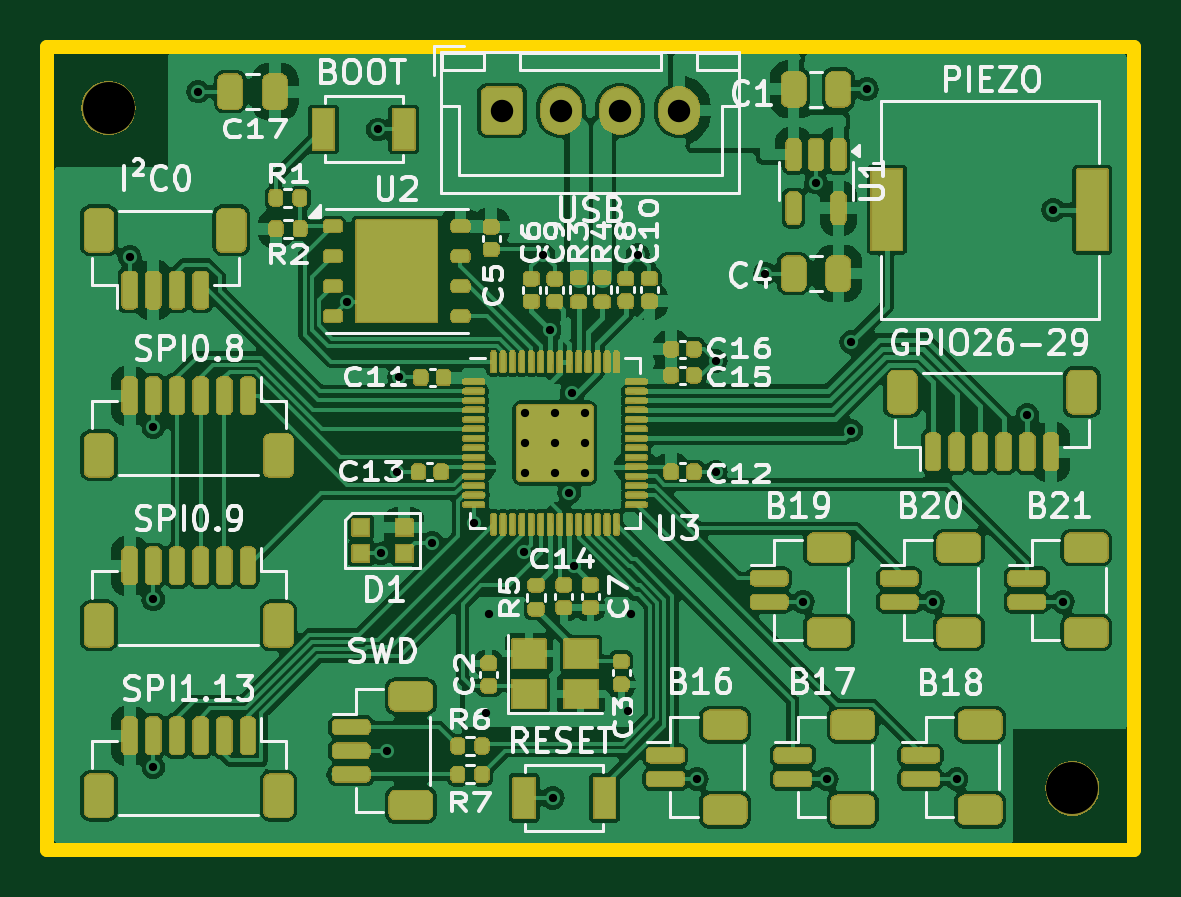
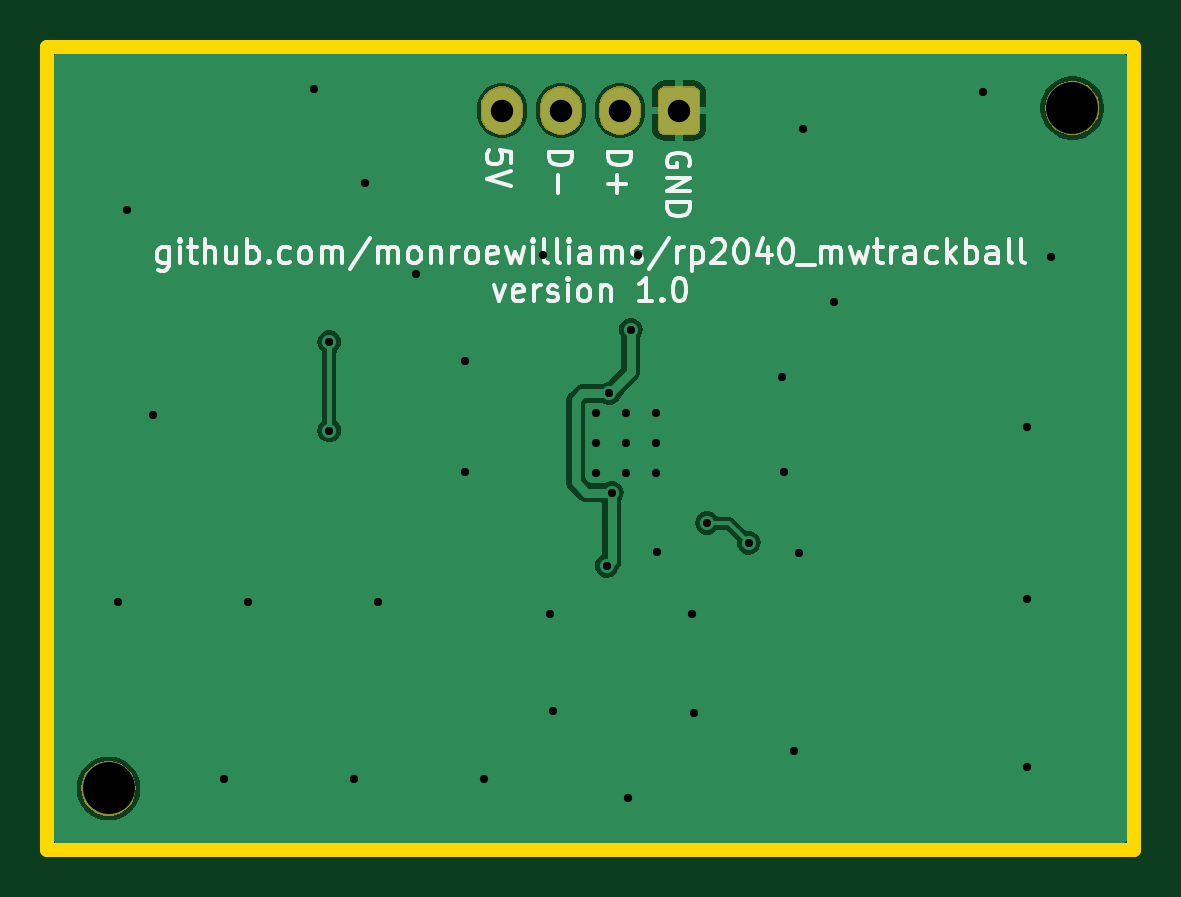
Circuit board: 11 layer files. Board 46.0 x 34.0 mm.
- bottom_copper: RP2040_minimal_r2-B_Cu.gbr (18640 bytes)
- bottom_mask: RP2040_minimal_r2-B_Mask.gbr (5804 bytes)
- paste: RP2040_minimal_r2-B_Paste.gbr (506 bytes)
- bottom_silk: RP2040_minimal_r2-B_Silkscreen.gbr (25886 bytes)
- outline: RP2040_minimal_r2-Edge_Cuts.gbr (730 bytes)
- top_copper: RP2040_minimal_r2-F_Cu.gbr (155371 bytes)
- top_mask: RP2040_minimal_r2-F_Mask.gbr (122187 bytes)
- paste: RP2040_minimal_r2-F_Paste.gbr (8260 bytes)
- top_silk: RP2040_minimal_r2-F_Silkscreen.gbr (79003 bytes)
- drill: RP2040_minimal_r2-NPTH.drl (356 bytes)
- drill: RP2040_minimal_r2-PTH.drl (1049 bytes)

=== bottom_copper: RP2040_minimal_r2-B_Cu.gbr (18640 bytes, source omitted) ===
=== bottom_mask: RP2040_minimal_r2-B_Mask.gbr ===
G04 #@! TF.GenerationSoftware,KiCad,Pcbnew,8.0.7*
G04 #@! TF.CreationDate,2025-01-15T17:40:26-08:00*
G04 #@! TF.ProjectId,RP2040_minimal_r2,52503230-3430-45f6-9d69-6e696d616c5f,REV2*
G04 #@! TF.SameCoordinates,PX5f5e100PY5f5e100*
G04 #@! TF.FileFunction,Soldermask,Bot*
G04 #@! TF.FilePolarity,Negative*
%FSLAX46Y46*%
G04 Gerber Fmt 4.6, Leading zero omitted, Abs format (unit mm)*
G04 Created by KiCad (PCBNEW 8.0.7) date 2025-01-15 17:40:26*
%MOMM*%
%LPD*%
G01*
G04 APERTURE LIST*
G04 APERTURE END LIST*
G36*
X20714986Y-292939D02*
G01*
X20913045Y-369667D01*
X21093632Y-481482D01*
X21250599Y-624576D01*
X21378600Y-794077D01*
X21473276Y-984211D01*
X21531402Y-1188504D01*
X21551000Y-1400000D01*
X21531402Y-1611496D01*
X21473276Y-1815789D01*
X21378600Y-2005923D01*
X21250599Y-2175424D01*
X21093632Y-2318518D01*
X20913045Y-2430333D01*
X20714986Y-2507061D01*
X20506201Y-2546090D01*
X20293799Y-2546090D01*
X20085014Y-2507061D01*
X19886955Y-2430333D01*
X19706368Y-2318518D01*
X19549401Y-2175424D01*
X19421400Y-2005923D01*
X19326724Y-1815789D01*
X19268598Y-1611496D01*
X19249000Y-1400000D01*
X19268598Y-1188504D01*
X19326724Y-984211D01*
X19421400Y-794077D01*
X19549401Y-624576D01*
X19706368Y-481482D01*
X19886955Y-369667D01*
X20085014Y-292939D01*
X20293799Y-253910D01*
X20506201Y-253910D01*
X20714986Y-292939D01*
G37*
G36*
X-20085014Y28507061D02*
G01*
X-19886955Y28430333D01*
X-19706368Y28318518D01*
X-19549401Y28175424D01*
X-19421400Y28005923D01*
X-19326724Y27815789D01*
X-19268598Y27611496D01*
X-19249000Y27400000D01*
X-19268598Y27188504D01*
X-19326724Y26984211D01*
X-19421400Y26794077D01*
X-19549401Y26624576D01*
X-19706368Y26481482D01*
X-19886955Y26369667D01*
X-20085014Y26292939D01*
X-20293799Y26253910D01*
X-20506201Y26253910D01*
X-20714986Y26292939D01*
X-20913045Y26369667D01*
X-21093632Y26481482D01*
X-21250599Y26624576D01*
X-21378600Y26794077D01*
X-21473276Y26984211D01*
X-21531402Y27188504D01*
X-21551000Y27400000D01*
X-21531402Y27611496D01*
X-21473276Y27815789D01*
X-21378600Y28005923D01*
X-21250599Y28175424D01*
X-21093632Y28318518D01*
X-20913045Y28430333D01*
X-20714986Y28507061D01*
X-20506201Y28546090D01*
X-20293799Y28546090D01*
X-20085014Y28507061D01*
G37*
G36*
X-3081086Y28318005D02*
G01*
X-3076355Y28315916D01*
X-3073189Y28315499D01*
X-3033558Y28297019D01*
X-2979894Y28273324D01*
X-2901676Y28195106D01*
X-2877972Y28141421D01*
X-2859502Y28101812D01*
X-2859086Y28098649D01*
X-2856995Y28093914D01*
X-2849000Y28025000D01*
X-2849000Y26575000D01*
X-2856995Y26506086D01*
X-2859086Y26501352D01*
X-2859502Y26498189D01*
X-2877964Y26458598D01*
X-2901676Y26404894D01*
X-2979894Y26326676D01*
X-3033598Y26302964D01*
X-3073189Y26284502D01*
X-3076352Y26284086D01*
X-3081086Y26281995D01*
X-3150000Y26274000D01*
X-4350000Y26274000D01*
X-4418914Y26281995D01*
X-4423649Y26284086D01*
X-4426812Y26284502D01*
X-4466421Y26302972D01*
X-4520106Y26326676D01*
X-4598324Y26404894D01*
X-4622019Y26458558D01*
X-4640499Y26498189D01*
X-4640916Y26501355D01*
X-4643005Y26506086D01*
X-4651000Y26575000D01*
X-4651000Y28025000D01*
X-4643005Y28093914D01*
X-4640916Y28098646D01*
X-4640499Y28101812D01*
X-4622011Y28141462D01*
X-4598324Y28195106D01*
X-4520106Y28273324D01*
X-4466462Y28297011D01*
X-4426812Y28315499D01*
X-4423646Y28315916D01*
X-4418914Y28318005D01*
X-4350000Y28326000D01*
X-3150000Y28326000D01*
X-3081086Y28318005D01*
G37*
G36*
X-988454Y28287203D02*
G01*
X-825272Y28219611D01*
X-678412Y28121482D01*
X-553518Y27996588D01*
X-455389Y27849728D01*
X-387797Y27686546D01*
X-353339Y27513313D01*
X-349000Y27425000D01*
X-349000Y27175000D01*
X-353339Y27086687D01*
X-387797Y26913454D01*
X-455389Y26750272D01*
X-553518Y26603412D01*
X-678412Y26478518D01*
X-825272Y26380389D01*
X-988454Y26312797D01*
X-1161687Y26278339D01*
X-1338313Y26278339D01*
X-1511546Y26312797D01*
X-1674728Y26380389D01*
X-1821588Y26478518D01*
X-1946482Y26603412D01*
X-2044611Y26750272D01*
X-2112203Y26913454D01*
X-2146661Y27086687D01*
X-2151000Y27175000D01*
X-2151000Y27425000D01*
X-2146661Y27513313D01*
X-2112203Y27686546D01*
X-2044611Y27849728D01*
X-1946482Y27996588D01*
X-1821588Y28121482D01*
X-1674728Y28219611D01*
X-1511546Y28287203D01*
X-1338313Y28321661D01*
X-1161687Y28321661D01*
X-988454Y28287203D01*
G37*
G36*
X1511546Y28287203D02*
G01*
X1674728Y28219611D01*
X1821588Y28121482D01*
X1946482Y27996588D01*
X2044611Y27849728D01*
X2112203Y27686546D01*
X2146661Y27513313D01*
X2151000Y27425000D01*
X2151000Y27175000D01*
X2146661Y27086687D01*
X2112203Y26913454D01*
X2044611Y26750272D01*
X1946482Y26603412D01*
X1821588Y26478518D01*
X1674728Y26380389D01*
X1511546Y26312797D01*
X1338313Y26278339D01*
X1161687Y26278339D01*
X988454Y26312797D01*
X825272Y26380389D01*
X678412Y26478518D01*
X553518Y26603412D01*
X455389Y26750272D01*
X387797Y26913454D01*
X353339Y27086687D01*
X349000Y27175000D01*
X349000Y27425000D01*
X353339Y27513313D01*
X387797Y27686546D01*
X455389Y27849728D01*
X553518Y27996588D01*
X678412Y28121482D01*
X825272Y28219611D01*
X988454Y28287203D01*
X1161687Y28321661D01*
X1338313Y28321661D01*
X1511546Y28287203D01*
G37*
G36*
X4011546Y28287203D02*
G01*
X4174728Y28219611D01*
X4321588Y28121482D01*
X4446482Y27996588D01*
X4544611Y27849728D01*
X4612203Y27686546D01*
X4646661Y27513313D01*
X4651000Y27425000D01*
X4651000Y27175000D01*
X4646661Y27086687D01*
X4612203Y26913454D01*
X4544611Y26750272D01*
X4446482Y26603412D01*
X4321588Y26478518D01*
X4174728Y26380389D01*
X4011546Y26312797D01*
X3838313Y26278339D01*
X3661687Y26278339D01*
X3488454Y26312797D01*
X3325272Y26380389D01*
X3178412Y26478518D01*
X3053518Y26603412D01*
X2955389Y26750272D01*
X2887797Y26913454D01*
X2853339Y27086687D01*
X2849000Y27175000D01*
X2849000Y27425000D01*
X2853339Y27513313D01*
X2887797Y27686546D01*
X2955389Y27849728D01*
X3053518Y27996588D01*
X3178412Y28121482D01*
X3325272Y28219611D01*
X3488454Y28287203D01*
X3661687Y28321661D01*
X3838313Y28321661D01*
X4011546Y28287203D01*
G37*
M02*

=== paste: RP2040_minimal_r2-B_Paste.gbr ===
G04 #@! TF.GenerationSoftware,KiCad,Pcbnew,8.0.7*
G04 #@! TF.CreationDate,2025-01-15T17:40:26-08:00*
G04 #@! TF.ProjectId,RP2040_minimal_r2,52503230-3430-45f6-9d69-6e696d616c5f,REV2*
G04 #@! TF.SameCoordinates,PX5f5e100PY5f5e100*
G04 #@! TF.FileFunction,Paste,Bot*
G04 #@! TF.FilePolarity,Positive*
%FSLAX46Y46*%
G04 Gerber Fmt 4.6, Leading zero omitted, Abs format (unit mm)*
G04 Created by KiCad (PCBNEW 8.0.7) date 2025-01-15 17:40:26*
%MOMM*%
%LPD*%
G01*
G04 APERTURE LIST*
G04 APERTURE END LIST*
M02*

=== bottom_silk: RP2040_minimal_r2-B_Silkscreen.gbr (25886 bytes, source omitted) ===
=== outline: RP2040_minimal_r2-Edge_Cuts.gbr ===
G04 #@! TF.GenerationSoftware,KiCad,Pcbnew,8.0.7*
G04 #@! TF.CreationDate,2025-01-15T17:40:26-08:00*
G04 #@! TF.ProjectId,RP2040_minimal_r2,52503230-3430-45f6-9d69-6e696d616c5f,REV2*
G04 #@! TF.SameCoordinates,PX5f5e100PY5f5e100*
G04 #@! TF.FileFunction,Profile,NP*
%FSLAX46Y46*%
G04 Gerber Fmt 4.6, Leading zero omitted, Abs format (unit mm)*
G04 Created by KiCad (PCBNEW 8.0.7) date 2025-01-15 17:40:26*
%MOMM*%
%LPD*%
G01*
G04 APERTURE LIST*
G04 #@! TA.AperFunction,Profile*
%ADD10C,0.600000*%
G04 #@! TD*
G04 APERTURE END LIST*
D10*
X23000000Y-4000000D02*
X-23000000Y-4000000D01*
X23000000Y30000000D02*
X23000000Y-4000000D01*
X-23000000Y30000000D02*
X23000000Y30000000D01*
X-23000000Y-4000000D02*
X-23000000Y30000000D01*
M02*

=== top_copper: RP2040_minimal_r2-F_Cu.gbr (155371 bytes, source omitted) ===
=== top_mask: RP2040_minimal_r2-F_Mask.gbr (122187 bytes, source omitted) ===
=== paste: RP2040_minimal_r2-F_Paste.gbr (8260 bytes, source omitted) ===
=== top_silk: RP2040_minimal_r2-F_Silkscreen.gbr (79003 bytes, source omitted) ===
=== drill: RP2040_minimal_r2-NPTH.drl ===
M48
; DRILL file {KiCad 8.0.7} date 2025-01-15T17:39:21-0800
; FORMAT={-:-/ absolute / metric / decimal}
; #@! TF.CreationDate,2025-01-15T17:39:21-08:00
; #@! TF.GenerationSoftware,Kicad,Pcbnew,8.0.7
; #@! TF.FileFunction,NonPlated,1,2,NPTH
FMAT,2
METRIC
; #@! TA.AperFunction,NonPlated,NPTH,ComponentDrill
T1C2.200
%
G90
G05
T1
X-20.4Y27.4
X20.4Y-1.4
M30

=== drill: RP2040_minimal_r2-PTH.drl ===
M48
; DRILL file {KiCad 8.0.7} date 2025-01-15T17:39:21-0800
; FORMAT={-:-/ absolute / metric / decimal}
; #@! TF.CreationDate,2025-01-15T17:39:21-08:00
; #@! TF.GenerationSoftware,Kicad,Pcbnew,8.0.7
; #@! TF.FileFunction,Plated,1,2,PTH
FMAT,2
METRIC
; #@! TA.AperFunction,Plated,PTH,ViaDrill
T1C0.350
; #@! TA.AperFunction,Plated,PTH,ComponentDrill
T2C0.350
; #@! TA.AperFunction,Plated,PTH,ComponentDrill
T3C0.950
%
G90
G05
T1
X-19.5Y21.1
X-18.5Y13.9
X-18.5Y6.6
X-18.5Y-0.5
X-16.6Y28.1
X-10.3Y19.195
X-9.0Y26.5
X-8.85Y8.55
X-8.6Y0.2
X-8.2Y12.0
X-8.1Y16.0
X-6.7Y9.0
X-4.938Y9.838
X-4.4Y1.8
X-4.3Y6.0
X-2.8Y8.6
X-2.0Y21.2
X-1.7Y18.025
X-1.6Y-1.8
X-0.9Y11.125
X-0.8Y15.325
X-0.7Y8.025
X1.6Y1.9
X1.7Y6.0
X2.0Y21.2
X4.5Y-1.0
X5.3Y16.7
X5.3Y12.0
X7.4Y20.4
X9.0Y6.5
X9.55Y24.25
X10.0Y-1.0
X11.05Y17.5
X11.05Y13.75
X11.7Y28.2
X14.5Y6.5
X15.5Y-1.0
X18.5Y14.4
X19.6Y23.1
X20.0Y6.5
T2
X-2.775Y14.5
X-2.775Y13.225
X-2.775Y11.95
X-1.5Y14.5
X-1.5Y13.225
X-1.5Y11.95
X-0.225Y14.5
X-0.225Y13.225
X-0.225Y11.95
T3
X-3.75Y27.3
X-1.25Y27.3
X1.25Y27.3
X3.75Y27.3
M30
